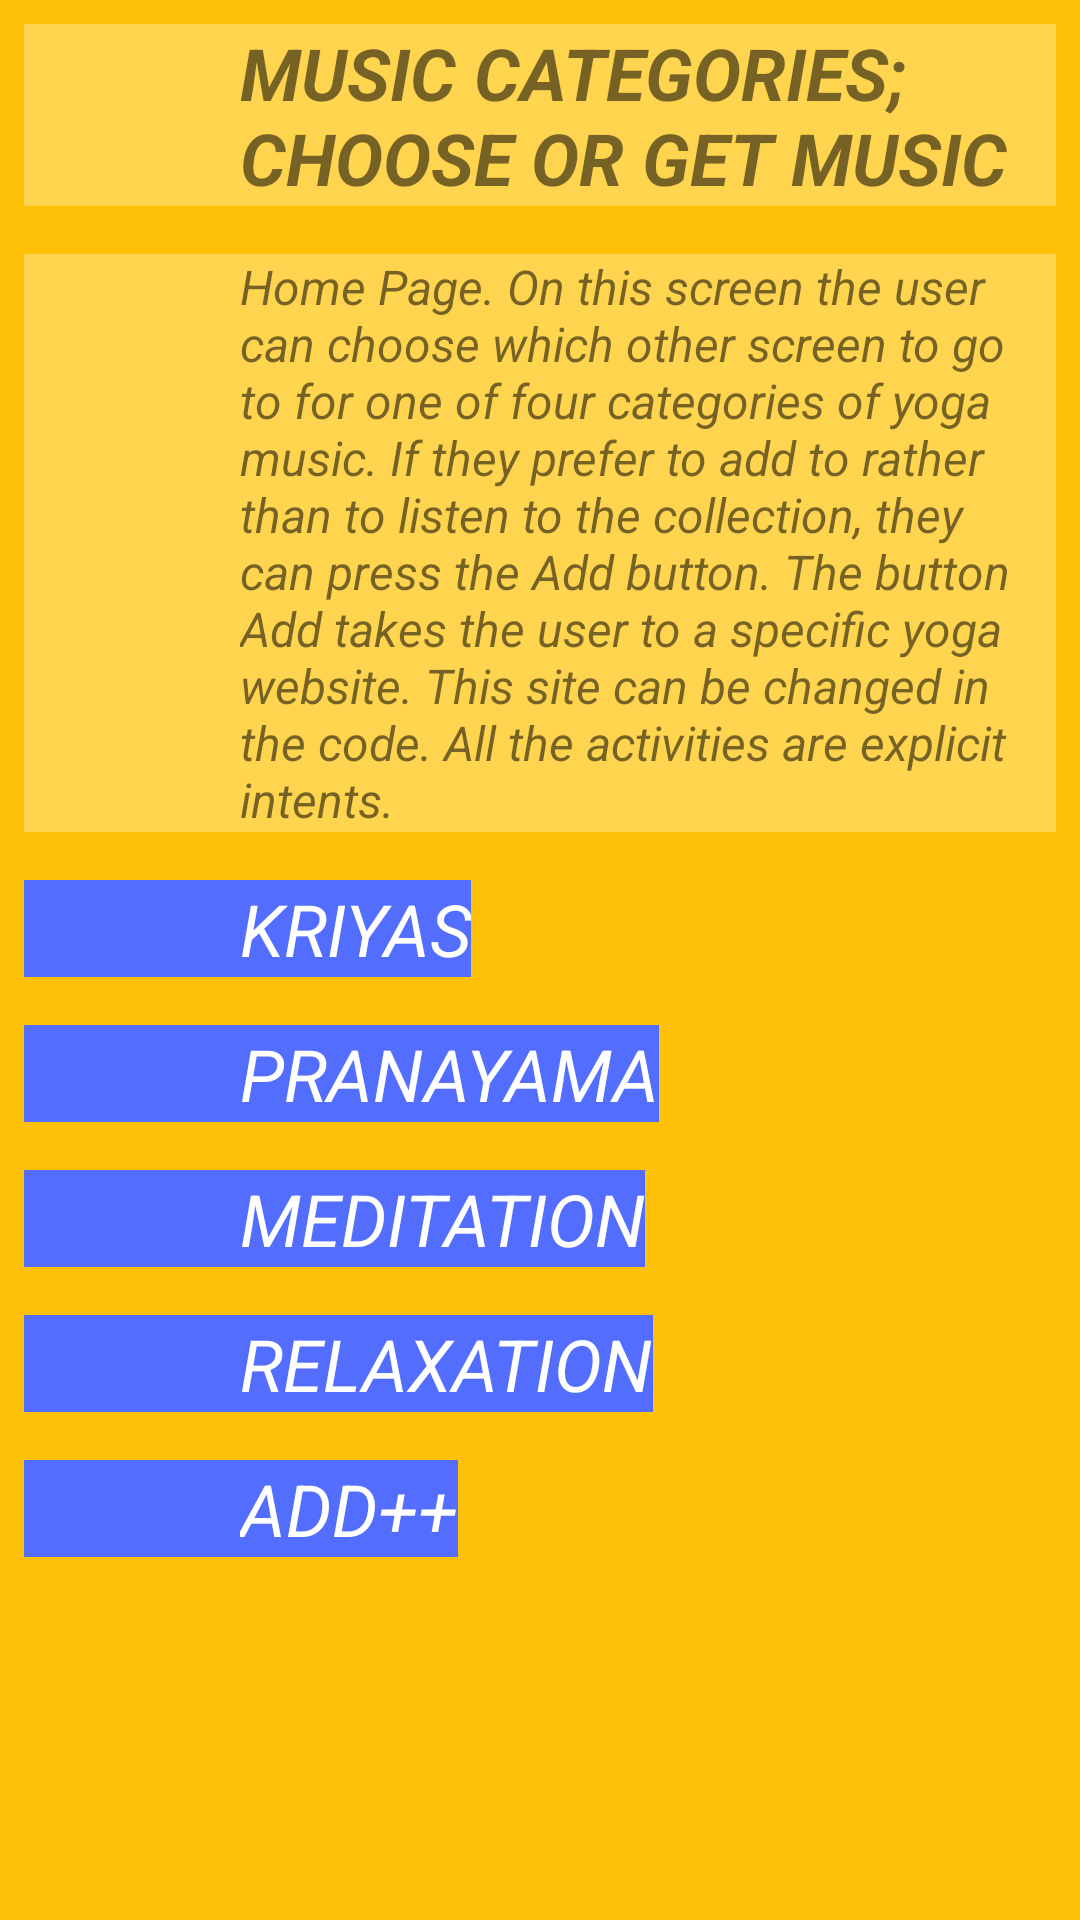

Write the Android layout XML for this screen, with the resource values it uses.
<!-- AndroidManifest.xml: application theme AppTheme -->
<!-- res/layout/activity_main.xml -->
<?xml version="1.0" encoding="utf-8"?>
<LinearLayout
    xmlns:android="http://schemas.android.com/apk/res/android"
    xmlns:app="http://schemas.android.com/apk/res-auto"
    xmlns:tools="http://schemas.android.com/tools"
    android:layout_width="match_parent"
    android:layout_height="match_parent"
    tools:context="com.example.android.chooseyogamusic.MainActivity"
    android:orientation="vertical"
    android:background="@color/colorPrimary"
    >
    <TextView
        android:layout_height="wrap_content"
        android:layout_marginBottom="16dp"
        android:layout_marginTop="16dp"
        android:text="@string/screen_home_label"
        android:textAllCaps="true"
        style="@style/Labelhome"/>

    <TextView
        android:layout_marginBottom="16dp"
        android:layout_marginTop="16dp"
        android:text="@string/text_home_screen"
        style="@style/Descriptionhome"/>

    <TextView
        android:id="@+id/Kriyas"
        style="@style/Header_Button"
        android:text="@string/category_kriyas"

         />
    <TextView
        android:id="@+id/Pranayama"
        style="@style/Header_Button"
        android:text="Pranayama"
        />
    <TextView
        android:id="@+id/Meditation"
        style="@style/Header_Button"
        android:text="Meditation"
        />
    <TextView
        android:id="@+id/Relaxation"
        style="@style/Header_Button"
        android:text="Relaxation"
        />
    <TextView
        android:id="@+id/Add"
        style="@style/Header_Button"
        android:text="Add++"
        />


</LinearLayout>
<!-- resources referenced by this layout -->
<resources>
  <color name="colorPrimary">#FFC107</color>
  <string name="category_kriyas">Kriyas</string>
  <string name="screen_home_label"><b>Music Categories; Choose or Get Music</b></string>
  <string name="text_home_screen">Home Page. On this screen the user can choose which other screen to go to for one of four categories of yoga music.
  If they prefer to add to rather than to listen to the collection, they can press the Add button. The button Add takes the user to a specific yoga website. This site can be changed in the code. All the activities are explicit intents."
      </string>
  <style name="Descriptionhome">
          <item name="android:textSize">16sp</item>
          <item name="android:textStyle">italic</item>
          <item name="android:layout_height">wrap_content</item>
          <item name="android:layout_width">wrap_content</item>
          <item name="android:layout_marginLeft">16dp</item>
          <item name="android:gravity">center_vertical</item>
          <item name="android:paddingLeft">72dp</item>
          <item name="android:layout_margin">8dp</item>
          <item name="android:background">@color/colorPrimaryLight</item>
      </style>
  <style name="Header_Button">
          <item name="android:textSize">24sp</item>
          <item name="android:textColor">@android:color/white</item>
          <item name="android:textStyle">italic</item>
          <item name="android:layout_height">wrap_content</item>
          <item name="android:layout_width">wrap_content</item>
          <item name="android:layout_marginLeft">16dp</item>
          <item name="android:gravity">center_vertical</item>
          <item name="android:textAllCaps">true</item>
          <item name="android:paddingLeft">72dp</item>
          <item name="android:layout_margin">8dp</item>
          <item name="android:background">@color/colorAccent</item>
          </style>
  <style name="Labelhome">
          <item name="android:textSize">24sp</item>
          <item name="android:textStyle">italic</item>
          <item name="android:layout_height">wrap_content</item>
          <item name="android:layout_width">match_parent</item>
          <item name="android:layout_marginLeft">16dp</item>
          <item name="android:gravity">center_vertical</item>
          <item name="android:paddingLeft">72dp</item>
          <item name="android:layout_margin">8dp</item>
          <item name="android:background">@color/colorPrimaryLight</item>
      </style>
  <style name="AppTheme" parent="Theme.AppCompat.Light.DarkActionBar">
           Customize your theme here.
          <item name="colorPrimary">#FFC107</item>
          <item name="colorPrimaryDark">#FFA000</item>
          <item name="colorAccent">#536DFE</item>
      </style> --&gt;
  <color name="colorPrimaryLight">#FFD54F</color>
  <color name="colorAccent">#536DFE</color>
</resources>
